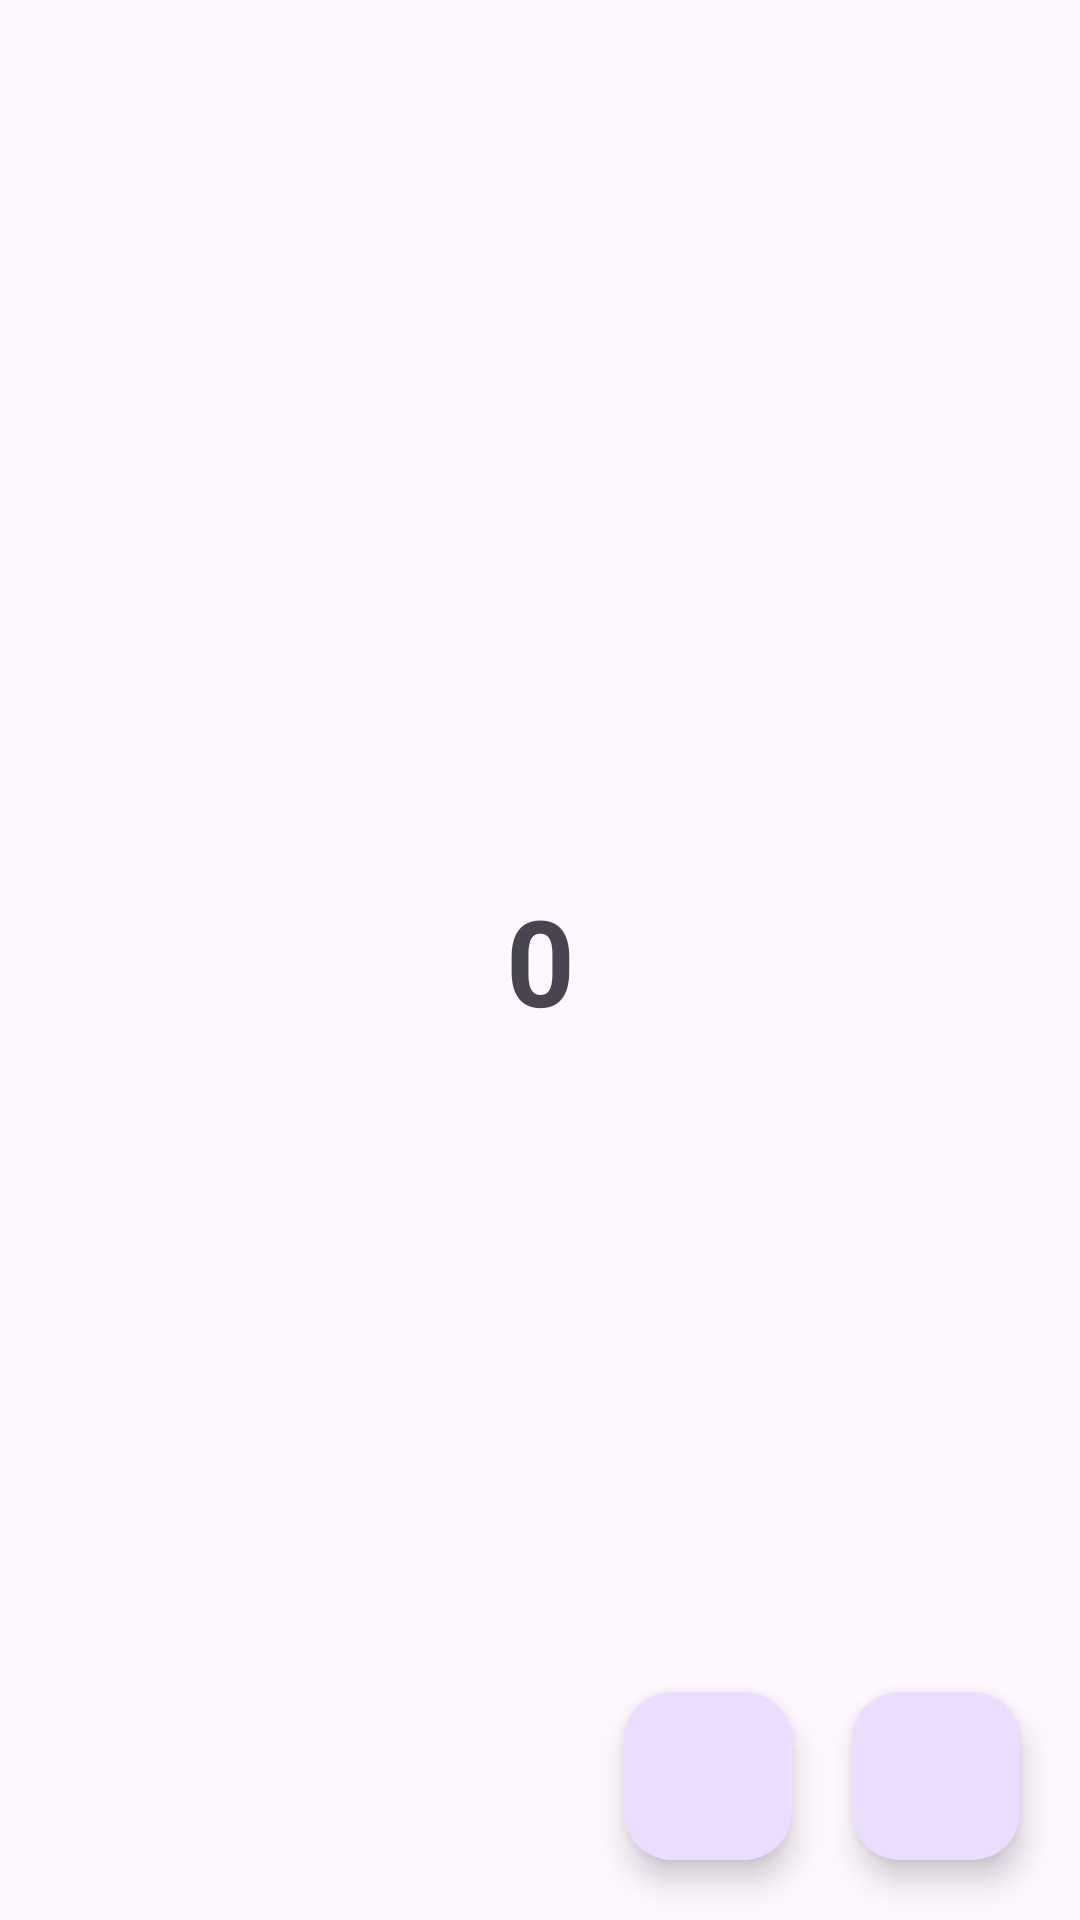

Android layout source for this screen:
<!-- AndroidManifest.xml: application theme Theme.BindingTest -->
<!-- res/layout/view_binding.xml -->
<?xml version="1.0" encoding="utf-8"?>
<androidx.constraintlayout.widget.ConstraintLayout xmlns:android="http://schemas.android.com/apk/res/android"
    xmlns:app="http://schemas.android.com/apk/res-auto"
    xmlns:tools="http://schemas.android.com/tools"
    android:layout_width="match_parent"
    android:layout_height="match_parent"
    tools:context=".BindingTestView">

    <TextView
        android:id="@+id/tvNumber"
        android:layout_width="wrap_content"
        android:layout_height="wrap_content"
        android:text="0"
        android:textSize="40sp"
        android:textStyle="bold"
        app:layout_constraintBottom_toBottomOf="parent"
        app:layout_constraintEnd_toEndOf="parent"
        app:layout_constraintStart_toStartOf="parent"
        app:layout_constraintTop_toTopOf="parent"/>

    <com.google.android.material.floatingactionbutton.FloatingActionButton
        android:id="@+id/btnPlus"
        android:layout_width="wrap_content"
        android:layout_height="wrap_content"
        android:layout_marginEnd="20dp"
        android:src="@drawable/baseline_add_24"
        app:layout_constraintBottom_toBottomOf="@id/btnMinus"
        app:layout_constraintEnd_toStartOf="@id/btnMinus"/>

    <com.google.android.material.floatingactionbutton.FloatingActionButton
        android:id="@+id/btnMinus"
        android:layout_width="wrap_content"
        android:layout_height="wrap_content"
        android:layout_marginEnd="20dp"
        android:layout_marginBottom="20dp"
        android:src="@drawable/baseline_remove_24"
        app:layout_constraintBottom_toBottomOf="parent"
        app:layout_constraintEnd_toEndOf="parent"/>
</androidx.constraintlayout.widget.ConstraintLayout>
<!-- resources referenced by this layout -->
<resources>
  <style name="Theme.BindingTest" parent="Base.Theme.BindingTest" />
  <style name="Base.Theme.BindingTest" parent="Theme.Material3.DayNight.NoActionBar">
          
          
      </style>
</resources>
